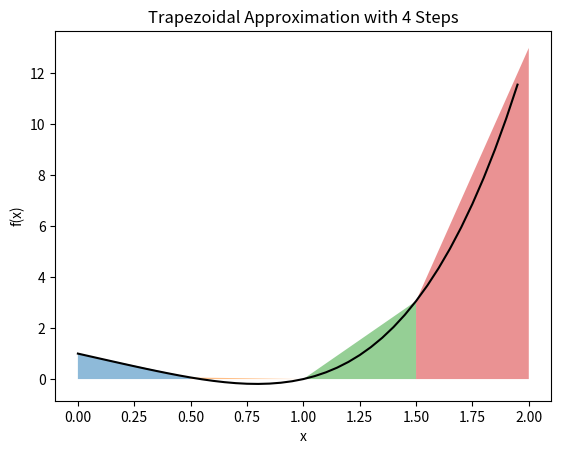
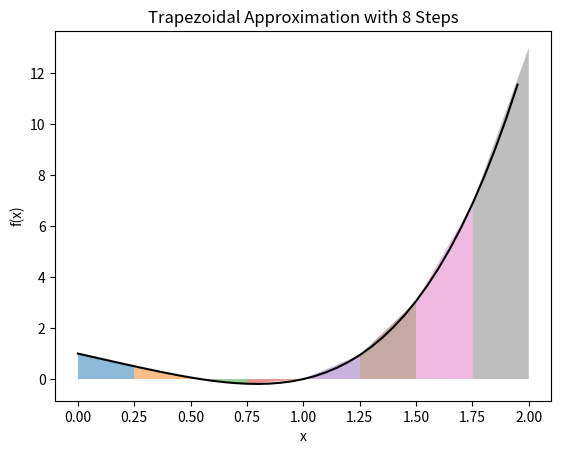
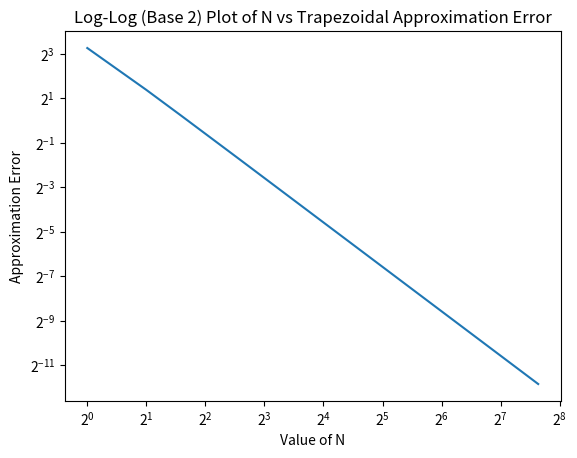

These figures' Python source, in order:
# import libraries

import matplotlib.pyplot as plt # matplotlib for plot functionality
import numpy as np # numpy for arrays
from math import * # math for math

#A1

# define our function f(x) so that I don't have to type the expression a million times

def f(x): 
    result = x ** 4 - 2 * x + 1 
    return result

# define our trapezoidal approximation function 

def trapezoid(f, a, b, N): # the approximation is dependent on the function we are approximating, the interval (from a to b) and the number of trapezoids we want to use.
    h = (b - a) / N # define our step size
    s = .5 * (f(a) + f(b)) # becuse the heights of the boundary values of our approximation inteval are only counted once, instead of twice like the rest of the values, we can bring them outside of the summation.
    for n in range(1, N): # use a for loop to sum the rest of the heights
        s += f(a + n * h)
    total = h * s # multiply the total by h to get the total area under the curve
    return total

#A2

def numerical_error(expected, measured): # define a function for our numeral error to to make later parts more streamlined
    result = abs(expected - measured)
    return result

def percent_error(expected, measured): # define a function for percent error for the same reason (not neccesary but I thought it would be a usefull addition)
    result = abs((expected - measured) / measured) * 100
    return result 

# use blank print statements to create breaks in terminal output to make results easier to read
# display data with formatted strings for easy labeling

print()
print("Results for A2")
print(f"N = 10 approximation: {trapezoid(f,0,2,10): .6f}")
print(f"Numerical error: {numerical_error(4.4, trapezoid(f,0,2,10)): .6f}")
print(f"Percent error: {percent_error(4.4, trapezoid(f,0,2,10)): .3f} %")
print()

#A3
 
# literally the same thing as the last problem just change up the value of N to 1 in all of my trapezoidal approximation functions. 

print("Results for A3:")
print(f"N = 1 approximation: {trapezoid(f,0,2,1)}")
print(f"Numerical error: {numerical_error(4.4, trapezoid(f,0,2,1)): .6f}")
print(f"Percent error: {percent_error(4.4, trapezoid(f,0,2,1)): .3f} %")
print("The N = 1 approximation is so far off because our approximaton is essencially assuming that the function is linear between 0 and 2.")
print()

#B1

# I spent an egregious amount of time trying to get this function to work like I wanted it to so hopefully you think it is as cool as I do.
# It should be generalizable to virtually any function f, interval a to b, and number of trapezoids N.
# Define a functon to outaput a visual representation of the trapezoidal approximation

def trap_plot(f, a, b, N):
    x_plot = np.arange(a,b,.05) # create an pseudo-continuous array of x values between a and b to give the illusion of plotting a continuous function
    y_plot = f(x_plot) # run this pseudo-continuous array through our function to get our y value array

    plt.plot(x_plot, y_plot, color = "black") # plot our function using these arrays

    h = (b - a) / N # step size
    x_trap_plot = [] # create two blank lists which we will fill with pairs of x and y values that will act as the basis for the trapezoids that plt.fill_between will draw
    y_trap_plot = []

# you can definitely do this in one for loop but this way is more intitive to me

    for n in range(0, N): # for every trapezoid (number determined by N)
        x_pair = np.array([a + n * h, a + (n + 1) * h ]) # create an array of the x values where one of the trapezoids starts and ends
        x_trap_plot.append(x_pair) # append our blank list from above with this pair of x trapezoid boundary values
    x_trap_plot_array = np.array(x_trap_plot) # convert this list of pairs of trapezoid boundary values to an array

    for n in range(0, N): 
         y_pair = f(x_trap_plot_array[n]) # create an array of the y values corresponding to these x values by running the correspoding x value pair array through f
         y_trap_plot.append(y_pair) # append our blank y list from above with this y value pair
    y_trap_plot_array = np.array(y_trap_plot) # convert this list of y value pair arrays to an array

    for n in range(0, N): 
        plt.fill_between(x_trap_plot_array[n], y_trap_plot_array[n], alpha = .5) # iterate through the x pair array and y pair array and use the fill between command to draw trapezoids defined by correspoding pair values

    plt.title(f"Trapezoidal Approximation with {N} Steps") # title the plot
    plt.xlabel("x") # label the axis
    plt.ylabel("f(x)")

    return plt.show() # return the finished plot

trap_plot(f,0,2,4) # call our trap_plot function with N = 4

#B2

trap_plot(f,0,2,8) # call our trap_plot function with N = 8

print("result for B2: ") # pretty self-explanitory, print the answer to the question B2
print("I notice that as N increases, the error decreases.") 
print()

#C1

N_list = [10,20,40,80,160] # define a list of N values for our error table
error_table_list = [] # create a blank list for our error table arrays
np.set_printoptions(suppress=True, precision=6) # set print options for the numpy array so that we dont deal with numbers in scientific notation

for N in N_list: # iterate through each N list value
    error_table_array = np.array([float(N), trapezoid(f,0,2,N), numerical_error(4.4, trapezoid(f,0,2,N)), percent_error(4.4, trapezoid(f,0,2,N))]) # For each value create an array consisting of [N, approximation value, numerical error, percent error]
    error_table_list.append(error_table_array) # Append these arrays to our empty list

error_table_format =np.vstack(error_table_list) # Turn the now full list into an array and organize it vertically by column using np.vstack

print("Results for C1: ") # print this table to answer question C1
print(f"format: [N  ,  Estimate  ,  Numerical Error  ,  Percent Error]")
print(error_table_format)
print()

#C2

print("Results for C2: ") # Print our answer to question C2
print("From this table, I notice that, when N doubles, the error between our estimate and the true value of the integral shrinks by a factor of approximately 4.")
print()

#C3

N_plot_array = np.arange(1,200, dtype=int) # again, create a pseudo-contintuous array of N values for our error plot
measured_value_list = [] # create a blank list for our error values

for n in N_plot_array: # iterate through every value in our pseudo-continuous array
    measured_value_list.append(trapezoid(f,0,2,n)) # compute the trapezoidal approximation value for each value of N in this array and append it to the empty list
measured_value_array = np.array(measured_value_list) # turn our list of approximation values into an array

error_plot_array = numerical_error(np.full(len(N_plot_array), 4.4), measured_value_array) # create an array of the error values for each trapezoidal approximation at some specific N

plt.plot(N_plot_array, error_plot_array) # Plot N vs Error
plt.xscale("log", base=2) # set x axis to scale by log base 2
plt.xlabel("Value of N") # label x axis
plt.yscale("log", base=2) # set y axis to scale by log base 2
plt.ylabel("Approximation Error") # label y axis
plt.title("Log-Log (Base 2) Plot of N vs Trapezoidal Approximation Error") # title plot
plt.show() # show the plot

approximate_slope = (log(error_plot_array[-1] / error_plot_array[0], 2)) / (log(N_plot_array[-1] / N_plot_array[0], 2)) # find the approximate slope of the log-log graph by taking the log2(rise) / log2(run) of the first and last coordinates becasue it is approximately linear

print("Results for C3: ") # print the results to question C3
print(f"The slope of the log-log plot is {approximate_slope} (approximately -2)") # Use a formatted string to display our approximate slope value (the difference between which and the expected value can be blamed on floating point errors)
print()

print("Reflection: ") # print reflection 
print("The trapezoidal rule is a numerical method that approximates the integral, or area under the curve, of some function over some interval. It does this by breaking the area under the curve into trapezoids and summing their known areas. To break the area up into trapezoids, the approximation assumes that the function is linear over some step size h (a value dependent on the number of trapezoids used, N), an assumption which is only true when h is of a an infinitely small length dh. Therefore, as h becomes smaller (as N gets larger), it approaches this differential length and is therefore more accurate in it's approximation of the area under the curve.")
